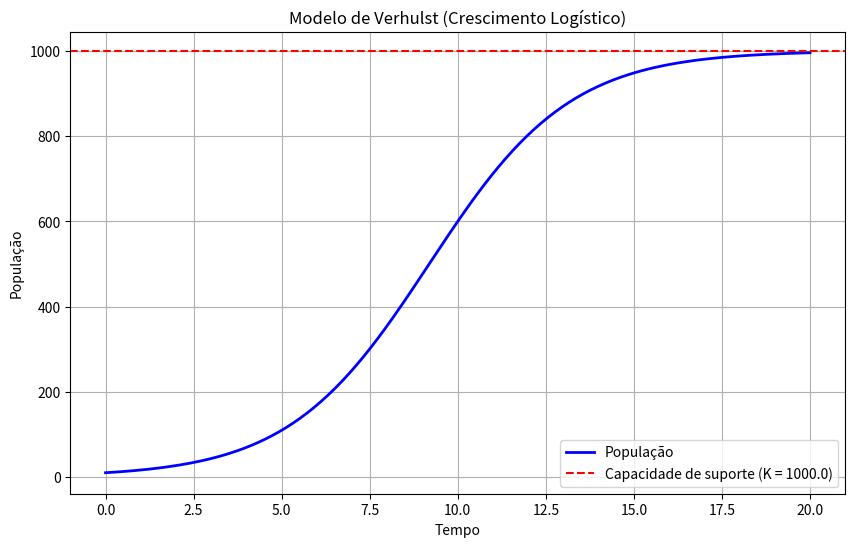

The matplotlib source for this figure:
import numpy as np
import matplotlib.pyplot as plt
from scipy.integrate import odeint

def modelo_verhulst(P, t, r, K):
    """
    Equação diferencial do modelo de Verhulst (crescimento logístico).
    
    Parâmetros:
        P : população no instante t
        t : tempo (não usado explicitamente na equação, mas necessário para odeint)
        r : taxa de crescimento intrínseca
        K : capacidade de suporte (carrying capacity)
    
    Retorna:
        dPdt : derivada da população em relação ao tempo
    """
    dPdt = r * P * (1 - P / K)
    return dPdt

# Parâmetros do modelo
r = 0.5          # taxa de crescimento (por unidade de tempo)
K = 1000.0       # capacidade de suporte
P0 = 10.0        # população inicial

# Intervalo de tempo
t_inicial = 0.0
t_final = 20.0
num_pontos = 200
t = np.linspace(t_inicial, t_final, num_pontos)

# Resolve a equação diferencial
solucao = odeint(modelo_verhulst, P0, t, args=(r, K))
populacao = solucao[:, 0]  # extrai o vetor população

# Cria o gráfico
plt.figure(figsize=(10, 6))
plt.plot(t, populacao, 'b-', linewidth=2, label='População')
plt.axhline(y=K, color='r', linestyle='--', label=f'Capacidade de suporte (K = {K})')
plt.xlabel('Tempo')
plt.ylabel('População')
plt.title('Modelo de Verhulst (Crescimento Logístico)')
plt.legend()
plt.grid(True)
plt.show()
